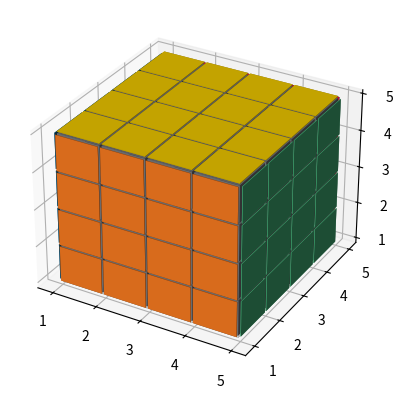

This figure's Python source:
import matplotlib.pyplot as plt
import numpy as np


def generate_rubik_cube(nx, ny, nz):
    """
    根据输入生成指定尺寸的魔方
    :param nx:
    :param ny:
    :param nz:
    :return:
    """
    # 准备一些坐标
    n_voxels = np.ones((nx + 2, ny + 2, nz + 2), dtype=bool)

    # 生成间隙
    size = np.array(n_voxels.shape) * 2
    filled_2 = np.zeros(size - 1, dtype=n_voxels.dtype)
    filled_2[::2, ::2, ::2] = n_voxels

    # 缩小间隙
    # 构建voxels顶点控制网格
    # x, y, z均为6x6x8的矩阵，为voxels的网格，3x3x4个小方块，共有6x6x8个顶点。
    # 这里//2是精髓，把索引范围从[0 1 2 3 4 5]转换为[0 0 1 1 2 2],这样就可以单独设立每个方块的顶点范围
    x, y, z = np.indices(np.array(filled_2.shape) + 1).astype(float) // 2  # 3x6x6x8，其中x,y,z均为6x6x8

    x[1::2, :, :] += 0.95
    y[:, 1::2, :] += 0.95
    z[:, :, 1::2] += 0.95

    # 修改最外面的面
    x[0, :, :] += 0.94
    y[:, 0, :] += 0.94
    z[:, :, 0] += 0.94

    x[-1, :, :] -= 0.94
    y[:, -1, :] -= 0.94
    z[:, :, -1] -= 0.94

    # 去除边角料
    filled_2[0, 0, :] = 0
    filled_2[0, -1, :] = 0
    filled_2[-1, 0, :] = 0
    filled_2[-1, -1, :] = 0

    filled_2[:, 0, 0] = 0
    filled_2[:, 0, -1] = 0
    filled_2[:, -1, 0] = 0
    filled_2[:, -1, -1] = 0

    filled_2[0, :, 0] = 0
    filled_2[0, :, -1] = 0
    filled_2[-1, :, 0] = 0
    filled_2[-1, :, -1] = 0

    # 给魔方六个面赋予不同的颜色
    colors = np.array(['#ffd400', "#fffffb", "#f47920", "#d71345", "#145b7d", "#45b97c"])
    facecolors = np.full(filled_2.shape, '#77787b')  # 设一个灰色的基调
    # facecolors = np.zeros(filled_2.shape, dtype='U7')
    facecolors[:, :, -1] = colors[0]  # 上黄
    facecolors[:, :, 0] = colors[1]  # 下白
    facecolors[:, 0, :] = colors[2]  # 左橙
    facecolors[:, -1, :] = colors[3]  # 右红
    facecolors[0, :, :] = colors[4]  # 前蓝
    facecolors[-1, :, :] = colors[5]  # 后绿

    ax = plt.figure().add_subplot(projection='3d')
    ax.voxels(x, y, z, filled_2, facecolors=facecolors)
    plt.show()


if __name__ == '__main__':
    generate_rubik_cube(4, 4, 4)
